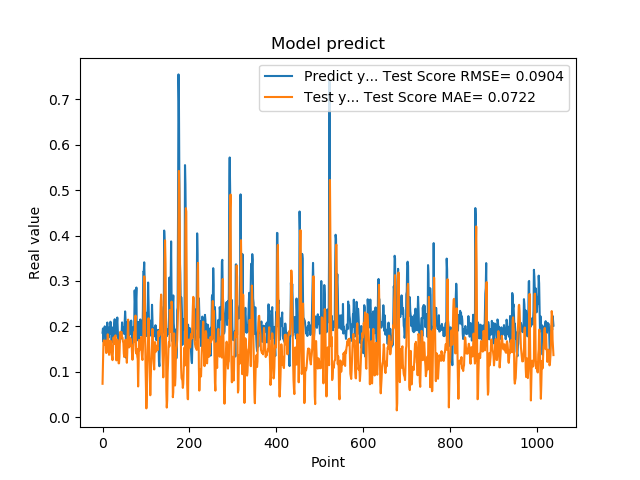

The table this chart was drawn from, first rows:
1.861467957496643066e-01, 7.375541967272351840e-02
1.954913884401321134e-01, 1.186639358523156190e-01
1.660518944263458530e-01, 1.627085306327751280e-01
1.907722949981689176e-01, 1.693369411013020687e-01
1.898660957813262939e-01, 1.684826771800981005e-01
2.001174986362457275e-01, 1.596119693928883254e-01
1.948629021644592563e-01, 1.660861423956425387e-01
1.779100298881530762e-01, 1.689866271294853117e-01
1.810636967420578003e-01, 1.421018614322314133e-01
1.635809391736984530e-01, 1.415490351518482737e-01
1.916799396276473999e-01, 1.434191541146996318e-01
2.085516005754470825e-01, 1.657746155787397091e-01
1.828240007162094394e-01, 1.827294499567446440e-01
1.857409924268722534e-01, 1.753201522647543364e-01
1.752161234617233276e-01, 1.668433167985368948e-01
1.845117062330245972e-01, 1.374924073482078901e-01
1.984785944223403931e-01, 1.446612805617359943e-01
1.841159015893935880e-01, 1.674468121108147745e-01
2.104043960571288785e-01, 1.646932966288902900e-01
2.088565975427627841e-01, 1.681459766258896482e-01
1.900728046894073209e-01, 1.506233900357756283e-01
1.658952832221984863e-01, 1.362341288510267867e-01
1.852532625198364535e-01, 1.337496779398455737e-01
1.799222826957702359e-01, 1.257852264165160161e-01
1.978618204593658447e-01, 1.455391456797071326e-01
1.711323857307434082e-01, 1.744633780209897400e-01
1.623787879943847379e-01, 1.759821413131460455e-01
2.059821039438247958e-01, 1.618170695904187217e-01
2.158481031656264981e-01, 1.710159467174514614e-01
1.768843084573745450e-01, 1.774532712350778973e-01
1.834106147289275845e-01, 1.804649386592520610e-01
1.805770993232727051e-01, 1.587522370250472603e-01
2.012096941471099854e-01, 1.252701072899315149e-01
2.066745012998580933e-01, 1.471151787019417956e-01
2.195876985788345337e-01, 1.710390701609413866e-01
1.944769918918609619e-01, 1.633220457681472393e-01
1.704634428024291992e-01, 1.406377507978398000e-01
1.750701963901519775e-01, 1.188895064848172617e-01
1.796004772186279297e-01, 1.187107302667920194e-01
1.640222966670989990e-01, 1.343974968342081244e-01
1.769366562366485596e-01, 1.687439174672415165e-01
1.781685650348663330e-01, 1.883159431367680547e-01
1.855484992265701294e-01, 1.845144659404354404e-01
1.732649058103561401e-01, 1.873164330952117040e-01
1.832000017166137418e-01, 1.872334199605121818e-01
2.088083624839782715e-01, 1.753061362901555675e-01
1.873752027750015536e-01, 1.754988232507444512e-01
1.986005455255508423e-01, 1.666520475318414019e-01
1.863885968923568726e-01, 1.642149255546112852e-01
1.885485500097274780e-01, 1.403996144096783250e-01
1.833238750696182529e-01, 1.327681124960038150e-01
2.096922993659972867e-01, 1.454196218774803095e-01
2.330529242753982544e-01, 1.501720135869029915e-01
2.151579260826110562e-01, 1.707417984456258142e-01
1.312076449394226074e-01, 1.586485119862546256e-01
1.684847325086593628e-01, 1.365565741291395740e-01
2.097207009792327881e-01, 1.200146318675582996e-01
1.697814613580703458e-01, 1.428497576890529752e-01
1.778024435043334961e-01, 1.870307723431066660e-01
1.968562752008438110e-01, 2.150413795077032453e-01
1.775619983673095703e-01, 1.681279559032094750e-01
... 979 more rows
